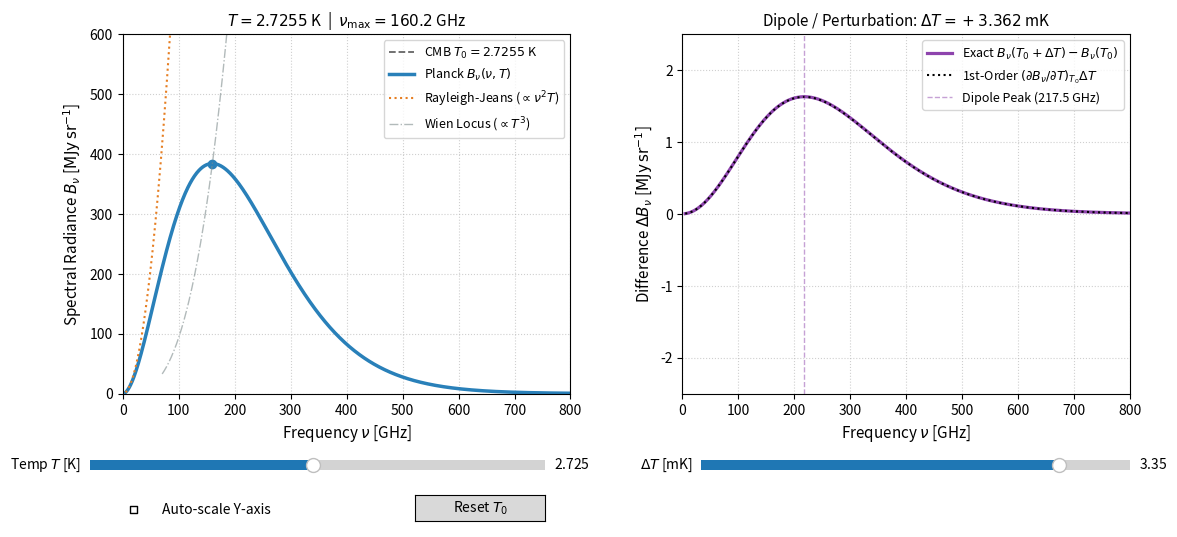

This figure's Python source:
import numpy as np
import matplotlib.pyplot as plt
from matplotlib.widgets import Slider, CheckButtons, Button

# Fundamental constants (SI)
h = 6.62607015e-34      # J s
c = 2.99792458e8        # m / s
k_B = 1.380649e-23      # J / K
T_CMB = 2.7255          # FIRAS / Planck mean CMB temperature [K]
x_peak_nu = 2.821439372 # Root of (3 - x)*exp(x) = 3

# Frequency grid: 5 GHz to 800 GHz
nu = np.linspace(5e9, 800e9, 1000)
nu_GHz = nu * 1e-9

def planck_nu_MJy(nu_Hz, T):
    """
    Returns spectral radiance B_nu in MJy/sr
    (1 MJy/sr = 1e-20 W sr^-1 m^-2 Hz^-1)
    """
    x = (h * nu_Hz) / (k_B * T)
    B_SI = (2.0 * h * nu_Hz**3 / c**2) / np.expm1(x)
    return B_SI * 1e20

def dB_dT_MJy(nu_Hz, T):
    """
    First derivative dB_nu / dT in MJy / (sr K)
    """
    x = (h * nu_Hz) / (k_B * T)
    prefactor = (2.0 * h**2 * nu_Hz**4) / (c**2 * k_B * T**2)
    return prefactor * (np.exp(x) / np.expm1(x)**2) * 1e20

# Figure layout: Left = B_nu(nu, T), Right = Residual Delta B_nu for small dT
fig, (ax_main, ax_diff) = plt.subplots(1, 2, figsize=(13, 5.8))
plt.subplots_adjust(bottom=0.26, wspace=0.25)

# --- LEFT PANEL: Macroscopic CMB Planck Spectrum ---
B_ref = planck_nu_MJy(nu, T_CMB)
line_ref, = ax_main.plot(nu_GHz, B_ref, 'k--', lw=1.3, alpha=0.6,
                         label=f'CMB $T_0 = {T_CMB}$ K')
line_cur, = ax_main.plot(nu_GHz, B_ref, color='#2980b9', lw=2.5,
                         label=r'Planck $B_\nu(\nu, T)$')

# Rayleigh-Jeans approximation (low-frequency limit)
RJ_cur = (2.0 * nu**2 * k_B * T_CMB / c**2) * 1e20
line_rj, = ax_main.plot(nu_GHz, RJ_cur, color='#e67e22', ls=':', lw=1.5,
                        label=r'Rayleigh-Jeans ($\propto \nu^2 T$)')

# Peak marker and Wien displacement locus
nu_p0 = (x_peak_nu * k_B * T_CMB / h) * 1e-9
peak_dot, = ax_main.plot([nu_p0], [planck_nu_MJy(nu_p0 * 1e9, T_CMB)], 'o',
                         color='#2980b9', markersize=6)

T_locus = np.linspace(1.2, 4.5, 300)
nu_locus = (x_peak_nu * k_B * T_locus / h)
ax_main.plot(nu_locus * 1e-9, planck_nu_MJy(nu_locus, T_locus),
             color='#7f8c8d', ls='-.', lw=1.0, alpha=0.6, label=r'Wien Locus ($\propto T^3$)')

ax_main.set_xlim(0, 800)
ax_main.set_ylim(0, 600)
ax_main.set_xlabel(r'Frequency $\nu$ [GHz]', fontsize=11)
ax_main.set_ylabel(r'Spectral Radiance $B_\nu$ [$\mathrm{MJy\,sr^{-1}}$]', fontsize=11)
title_main = ax_main.set_title(
    f'$T = {T_CMB:.4f}$ K  |  $\\nu_{{\\max}} = {nu_p0:.1f}$ GHz', fontsize=11
)
ax_main.legend(loc='upper right', fontsize=9)
ax_main.grid(True, linestyle=':', alpha=0.6)

# --- RIGHT PANEL: Differential Spectrum (Dipole / Small Delta T) ---
dT_init_mK = 3.3621  # Planck 2018 Solar Dipole amplitude in mK
dT_init_K = dT_init_mK * 1e-3

delta_B_exact = planck_nu_MJy(nu, T_CMB + dT_init_K) - B_ref
delta_B_linear = dB_dT_MJy(nu, T_CMB) * dT_init_K

line_diff_exact, = ax_diff.plot(nu_GHz, delta_B_exact, color='#8e44ad', lw=2.3,
                                label=r'Exact $B_\nu(T_0 + \Delta T) - B_\nu(T_0)$')
line_diff_lin, = ax_diff.plot(nu_GHz, delta_B_linear, 'k:', lw=1.5,
                              label=r'1st-Order $(\partial B_\nu / \partial T)_{T_0} \Delta T$')

# Peak of dB_nu / dT occurs at x = 3.830016 (nu ~ 217.6 GHz for T0 = 2.7255 K)
nu_dip_peak = (3.830016 * k_B * T_CMB / h) * 1e-9
ax_diff.axvline(nu_dip_peak, color='#8e44ad', ls='--', lw=1.0, alpha=0.5,
                label=f'Dipole Peak ({nu_dip_peak:.1f} GHz)')

ax_diff.set_xlim(0, 800)
ax_diff.set_ylim(-2.5, 2.5)
ax_diff.set_xlabel(r'Frequency $\nu$ [GHz]', fontsize=11)
ax_diff.set_ylabel(r'Difference $\Delta B_\nu$ [$\mathrm{MJy\,sr^{-1}}$]', fontsize=11)
title_diff = ax_diff.set_title(
    f'Dipole / Perturbation: $\\Delta T = {dT_init_mK:+.3f}$ mK', fontsize=11
)
ax_diff.legend(loc='upper right', fontsize=9)
ax_diff.grid(True, linestyle=':', alpha=0.6)

# --- INTERACTIVE SLIDERS & BUTTONS ---
ax_slider_T = plt.axes([0.10, 0.12, 0.35, 0.035])
slider_T = Slider(ax_slider_T, 'Temp $T$ [K]', 1.5, 4.0,
                  valinit=T_CMB, valstep=0.005)

ax_slider_dT = plt.axes([0.57, 0.12, 0.33, 0.035])
slider_dT = Slider(ax_slider_dT, '$\\Delta T$ [mK]', -5.0, 5.0,
                   valinit=dT_init_mK, valstep=0.05)

ax_check = plt.axes([0.10, 0.03, 0.22, 0.06], frameon=False)
check = CheckButtons(ax_check, ['Auto-scale Y-axis'], [False])

ax_reset = plt.axes([0.35, 0.04, 0.10, 0.045])
btn_reset = Button(ax_reset, 'Reset $T_0$')

def update(val=None):
    # Update Left Panel (Macroscopic T)
    T = slider_T.val
    B_cur = planck_nu_MJy(nu, T)
    line_cur.set_ydata(B_cur)
    line_rj.set_ydata((2.0 * nu**2 * k_B * T / c**2) * 1e20)

    nu_p = (x_peak_nu * k_B * T / h) * 1e-9
    B_p = planck_nu_MJy(nu_p * 1e9, T)
    peak_dot.set_data([nu_p], [B_p])
    title_main.set_text(f'$T = {T:.4f}$ K  |  $\\nu_{{\\max}} = {nu_p:.1f}$ GHz')

    # Update Right Panel (Differential dT around T_CMB)
    dT_mK = slider_dT.val
    dT_K = dT_mK * 1e-3
    dB_ex = planck_nu_MJy(nu, T_CMB + dT_K) - B_ref
    dB_ln = dB_dT_MJy(nu, T_CMB) * dT_K
    line_diff_exact.set_ydata(dB_ex)
    line_diff_lin.set_ydata(dB_ln)
    title_diff.set_text(f'Dipole / Perturbation: $\\Delta T = {dT_mK:+.3f}$ mK')

    # Handle Y-axis scaling
    auto_scale = check.get_status()[0]
    if auto_scale:
        ax_main.set_ylim(0, max(B_p * 1.15, 10.0))
        max_diff = max(np.max(np.abs(dB_ex)) * 1.15, 0.05)
        ax_diff.set_ylim(-max_diff, max_diff)
    else:
        ax_main.set_ylim(0, 1100)
        ax_diff.set_ylim(-2.5, 2.5)

    fig.canvas.draw_idle()

def reset(event):
    slider_T.reset()
    slider_dT.reset()

slider_T.on_changed(update)
slider_dT.on_changed(update)
check.on_clicked(update)
btn_reset.on_clicked(reset)

plt.show()
